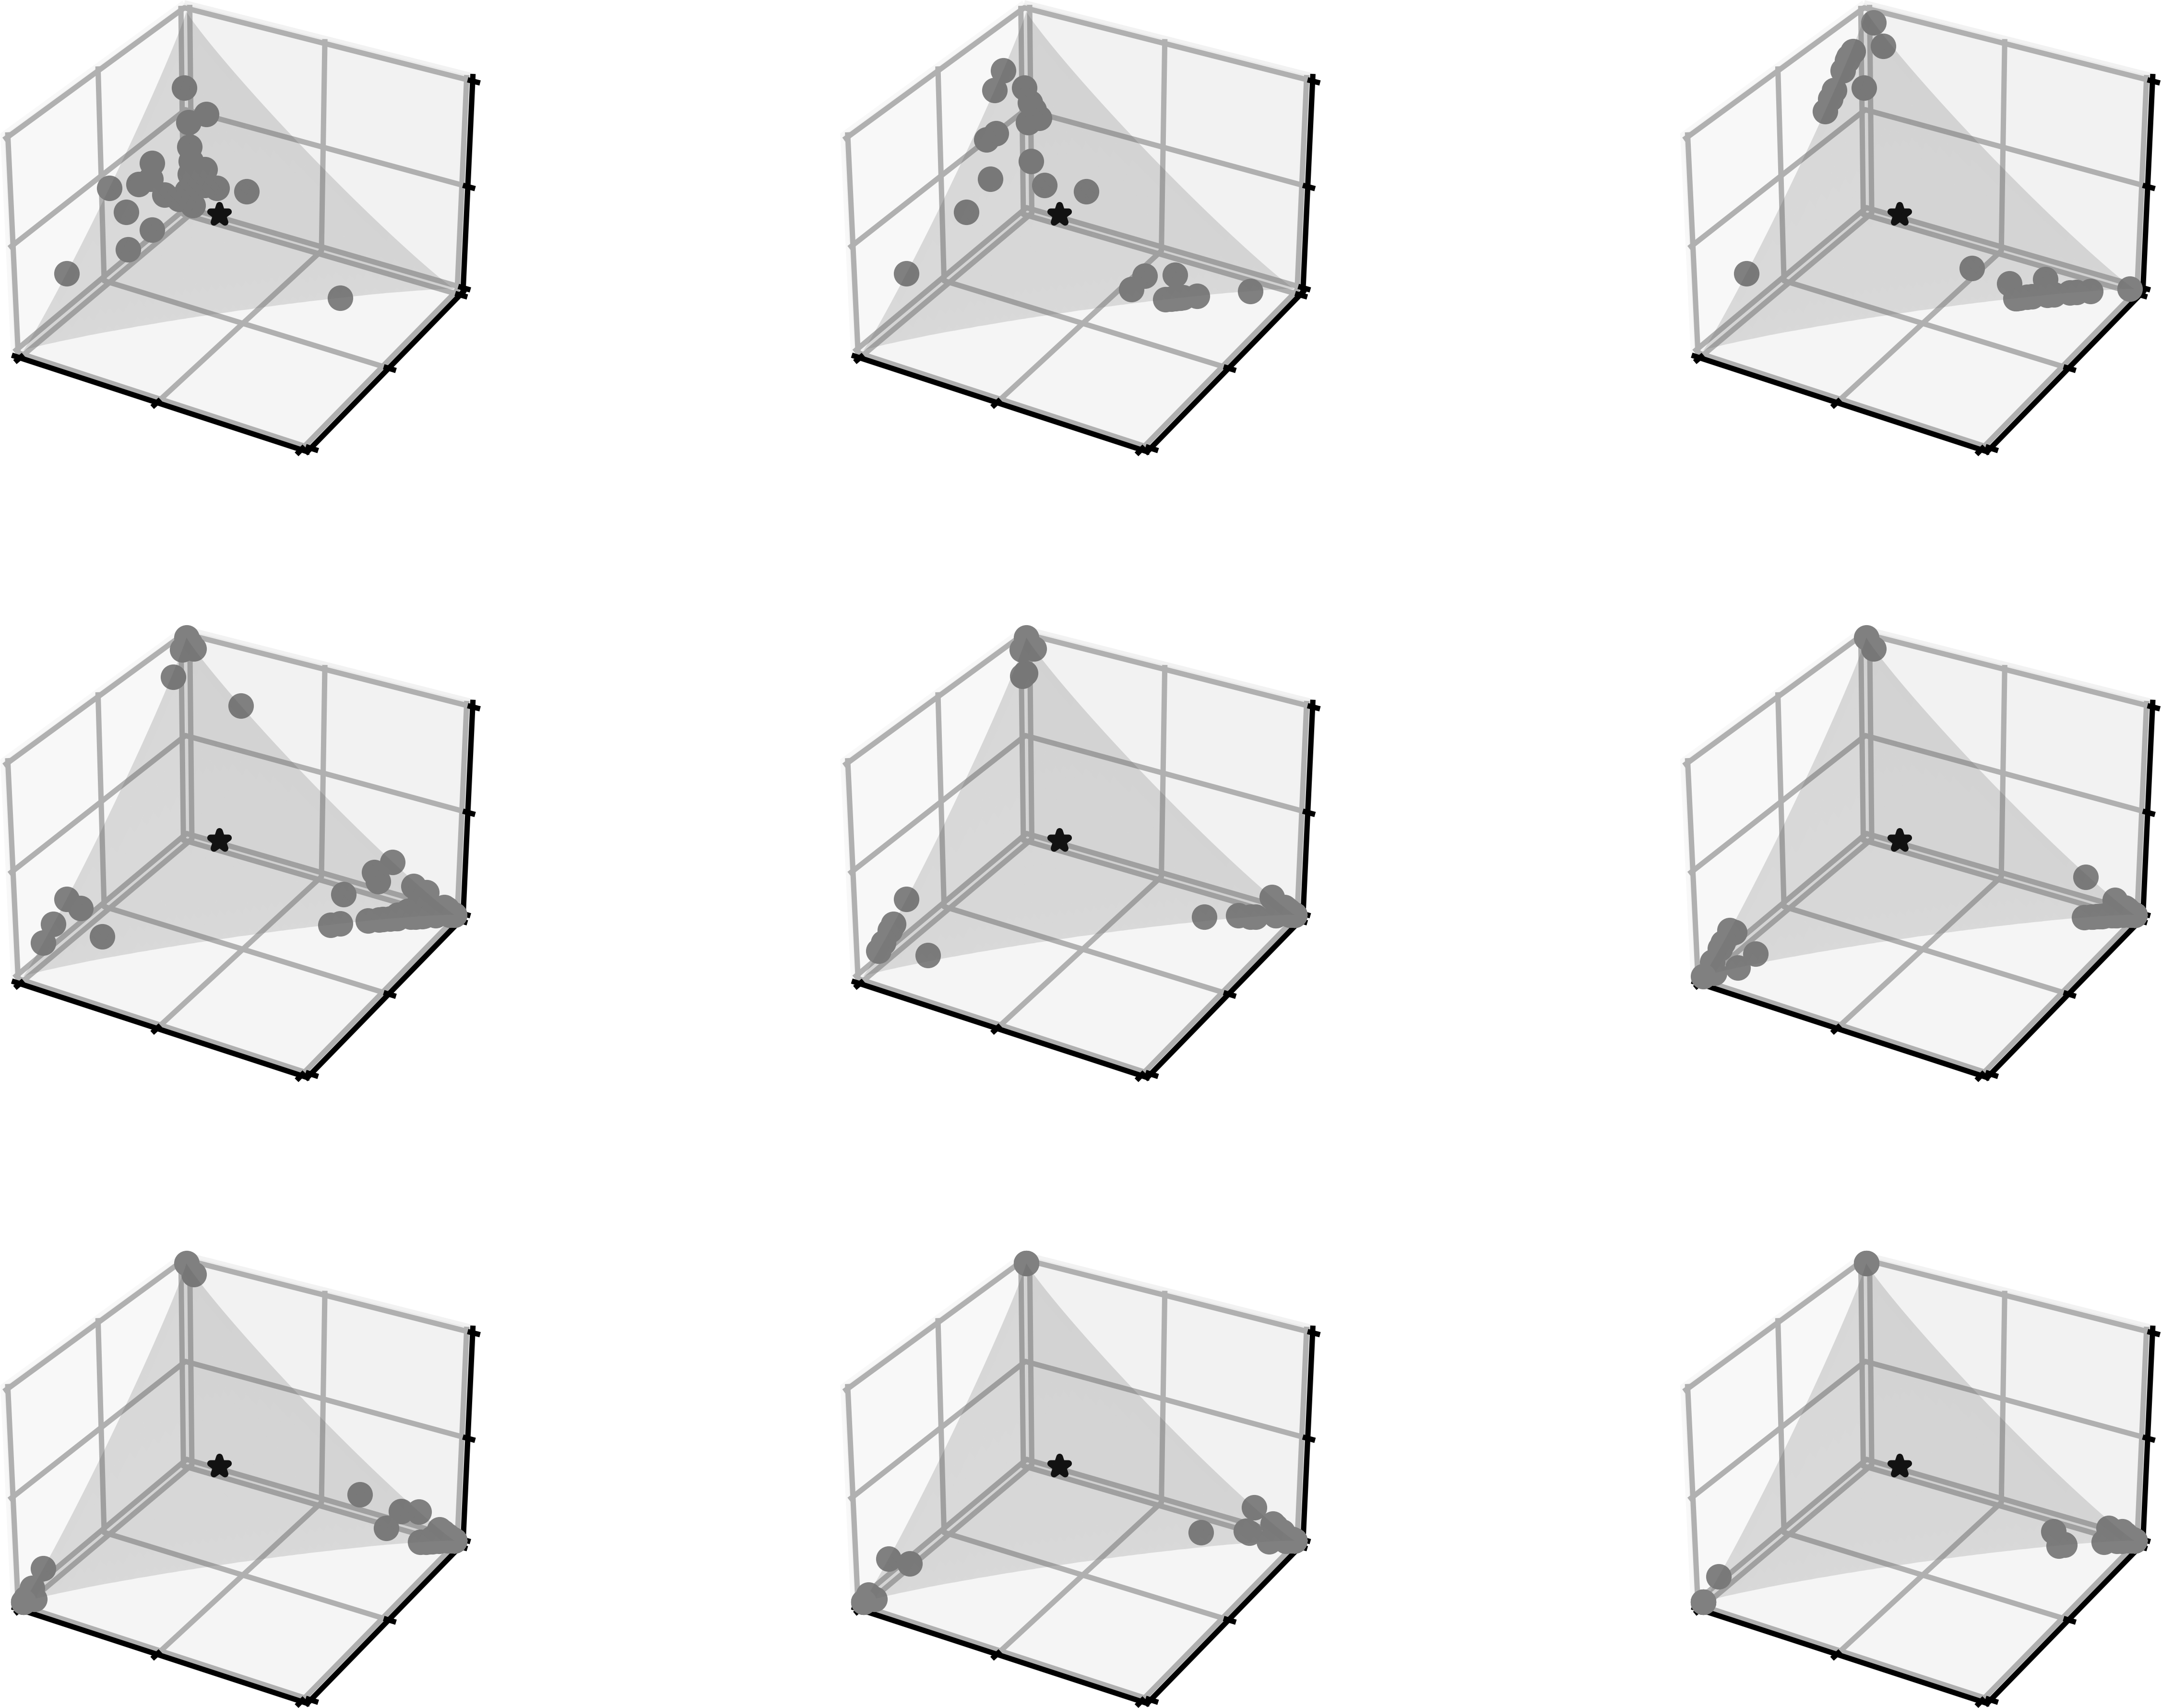

This figure's Python source:
from cmath import nan
import matplotlib.pyplot as plt
import matplotlib
from collections import Counter, defaultdict
matplotlib.rcParams["mathtext.default"] = 'regular' #enable \mathcal{S}
matplotlib.rcParams.update({'font.size': 8})
import os
import pandas as pd
import numpy as np
import math
import ast

def plane(X, Y, P_NORM):
    Z = np.empty(np.shape(X.flatten()))

    for i, (x, y) in enumerate(zip(X.flatten(), Y.flatten())):

        if ((1**P_NORM) - x**P_NORM - y**P_NORM) < 0:
            Z[i] = np.nan
        else:
            Z[i] = ((1**P_NORM) - x**P_NORM - y**P_NORM) ** (1/P_NORM)

    return np.reshape(Z, np.shape(X))

dir = "data"

gammas = {"0905_102952":	[0.11111111, 0.11111111, 0.11111111],
"0905_102953":	[0.11111111, 0.11111111, 0.11111111],
"0905_102955":	[0.11111111, 0.11111111, 0.11111111],
"0905_102956":	[0.29502938, 0.29502938, 0.29502938],
"0905_103155":	[0.29502938, 0.29502938, 0.29502938],
"0905_103425":	[0.29502938, 0.29502938, 0.29502938],
"0905_103430":	[0.33333333, 0.33333333, 0.33333333],
"0905_103632":	[0.33333333, 0.33333333, 0.33333333],
"0905_103853":	[0.33333333, 0.33333333, 0.33333333],
"0905_103854":	[0.36834383, 0.36834383, 0.36834383],
"0905_104120":	[0.36834383, 0.36834383, 0.36834383],
"0905_104306":	[0.36834383, 0.36834383, 0.36834383],
"0905_104308":	[0.57735027, 0.57735027, 0.57735027],
"0905_104402":	[0.57735027, 0.57735027, 0.57735027],
"0905_104447":	[0.57735027, 0.57735027, 0.57735027]
}

p_norms = {"0905_102952": 0.5,
"0905_102953": 0.5,
"0905_102955": 0.5,
"0905_102956": 0.9, 
"0905_103155": 0.9, 
"0905_103425": 0.9, 
"0905_103430": 1,
"0905_103632": 1,
"0905_103853": 1,
"0905_103854": 1.1,
"0905_104120": 1.1,
"0905_104306": 1.1,
"0905_104308": 2,
"0905_104402": 2,
"0905_104447": 2 
}

if __name__ == "__main__":
    file_ID = "0905_103155"

    df_strategies = pd.read_csv("{0}/{1}_strategies.csv".format(dir, file_ID))
    drop_col = ["ID", "ancestor", "alive_at_end"]
    df_strategies.drop(columns=drop_col, inplace=True)

    df_abundances = pd.read_csv("{0}/{1}_results.csv".format(dir, file_ID), index_col="time", header=0)

    fig = plt.figure()
    # fig.subplots_adjust(wspace=0, hspace=0)
    num_subplots = 9
    timestep = 2000

    for t in np.arange(timestep,  timestep*(num_subplots+1), timestep):
        loc = int(t/timestep)  
        ax = fig.add_subplot(3, 3, loc, projection='3d')
        ax.zorder
        ax.scatter(gammas[file_ID][0], gammas[file_ID][1], gammas[file_ID][2] , marker="*", zorder=1000, c="black", s=8)
        (x, y) = np.meshgrid(np.linspace(0, 1, 1000), np.linspace(0, 1, 1000))
        z = plane(x, y, p_norms[file_ID])
        ax.plot_surface(x, y, z, color="lightgrey", alpha=0.2, zorder=10000)

        
        for ID in range(1000):
            if bool(df_abundances.loc[t, "species" + str(ID)]) and not math.isnan(df_abundances.loc[t, "species" + str(ID)]):
                alive = np.array(df_strategies.loc[ID, :].array)
                ax.scatter(alive[0], alive[1], alive[2], c="grey", zorder=0, alpha=1, s=8)
                ax.zorder

        ax.set_xlim([0,1])
        ax.set_ylim([0,1])
        ax.set_zlim([0,1])
        # ax.invert_xaxis()
        ax.invert_yaxis()
        ax.set(xticklabels=[],
            yticklabels=[],
            zticklabels=[])
        # plt.gca()
        # plt.tight_layout()
    # ax.set_title(f"$t$={t}")
    plt.gca()
    plt.tight_layout()
    plt.savefig(f"titlepic.png", dpi=1000)
    # plt.show()
    plt.clf()
        

    # this_works = [bool(abundance) for abundance in df_abundances.loc[:, "species" + str(ID)]]